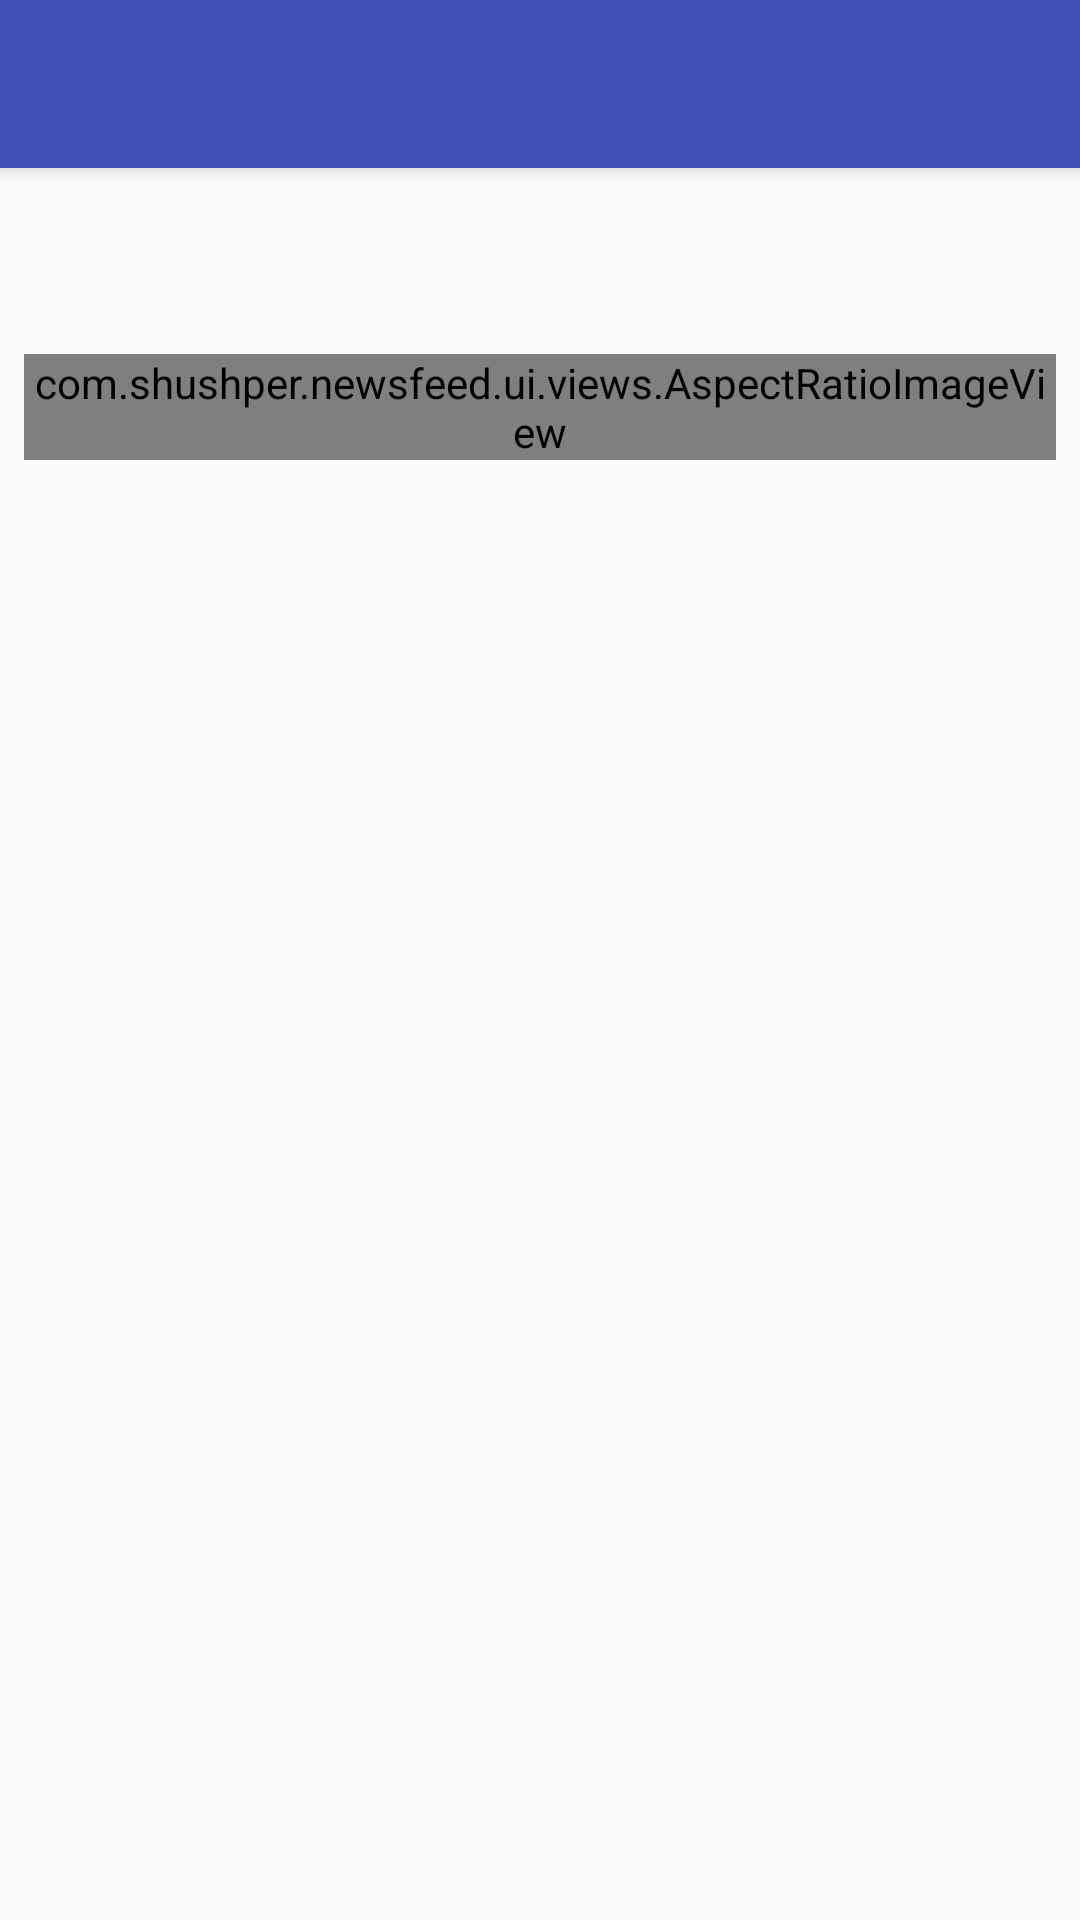

Here is an Android app screen rendered from its layout file. Give the layout XML and the strings, colors and styles it references.
<!-- AndroidManifest.xml: application theme AppTheme -->
<!-- res/layout/activity_item.xml -->
<?xml version="1.0" encoding="utf-8"?>
<android.support.design.widget.CoordinatorLayout
    xmlns:android="http://schemas.android.com/apk/res/android"
    xmlns:app="http://schemas.android.com/apk/res-auto"
    xmlns:tools="http://schemas.android.com/tools"
    android:layout_width="match_parent"
    android:layout_height="match_parent"
    tools:context=".ItemActivity">

    <android.support.v4.widget.NestedScrollView
        app:layout_behavior="@string/appbar_scrolling_view_behavior"
        android:layout_width="match_parent"
        android:layout_height="match_parent">

        <LinearLayout
            android:layout_width="match_parent"
            android:layout_height="wrap_content"
            android:orientation="vertical"
            android:padding="@dimen/grid_step">

            <TextView
                android:id="@+id/item_title"
                android:layout_width="match_parent"
                android:layout_height="wrap_content"
                android:textColor="@color/text_primary"
                android:textSize="20sp"
                tools:text="@string/debug_item_title"/>

            <TextView
                android:id="@+id/item_date"
                android:layout_width="match_parent"
                android:layout_height="wrap_content"
                android:textColor="@color/text_secondary"
                tools:text="@string/debug_item_title"/>

            <com.example.newsfeed.ui.views.AspectRatioImageView
                android:id="@+id/item_image"
                android:layout_width="match_parent"
                android:layout_height="wrap_content"
                android:layout_marginTop="@dimen/grid_step"
                android:scaleType="centerCrop"
                app:fixedSide="width"
                tools:background="#cccccc"/>

            <TextView
                android:id="@+id/item_content"
                android:layout_width="match_parent"
                android:layout_height="wrap_content"
                android:layout_marginTop="@dimen/grid_step"
                android:textColor="@color/text_secondary"
                tools:text="@string/debug_item_content"/>

            <android.support.v7.widget.RecyclerView
                android:layout_marginTop="@dimen/grid_step"
                android:id="@+id/item_gallery"
                android:layout_width="match_parent"
                android:layout_height="@dimen/gallery_item_height"
                android:scrollbars="none"
                tools:listitem="@layout/item_photo_gallery"/>

        </LinearLayout>

    </android.support.v4.widget.NestedScrollView>

    <android.support.design.widget.AppBarLayout
        android:layout_width="match_parent"
        android:layout_height="wrap_content">


        <android.support.v7.widget.Toolbar
            android:id="@+id/toolbar"
            android:layout_width="match_parent"
            android:layout_height="wrap_content"
            android:background="@color/colorPrimary"
            android:minHeight="?attr/actionBarSize"
            android:theme="@style/ToolbarDark"
            app:layout_scrollFlags="scroll|enterAlways"/>

    </android.support.design.widget.AppBarLayout>


</android.support.design.widget.CoordinatorLayout>
<!-- res/layout/item_photo_gallery.xml (included above) -->
<?xml version="1.0" encoding="utf-8"?>
<com.example.newsfeed.ui.views.AspectRatioImageView
    xmlns:android="http://schemas.android.com/apk/res/android"
    xmlns:app="http://schemas.android.com/apk/res-auto"
    xmlns:tools="http://schemas.android.com/tools"
    android:layout_width="match_parent"
    android:layout_height="wrap_content"
    android:scaleType="centerCrop"
    app:fixedSide="height"
    tools:background="#cccccc"/>
<!-- resources referenced by this layout -->
<resources>
  <color name="colorPrimary">#3F51B5</color>
  <color name="text_primary">#de000000</color>
  <color name="text_secondary">#8a000000</color>
  <dimen name="gallery_item_height">100dp</dimen>
  <dimen name="grid_step">8dp</dimen>
  <string name="debug_item_content">– Один кокошник я делаю не меньше месяца. Расшиваю бисером, необычными бусинами, камнями. Часто использую вышивку,
          разноцветные лоскуты, бахрому, тесьму и кружево. Вот этот, например, можно даже на шею надевать, как нагрудное украшение.
          А этот идёт в комплекте с корсетом и браслетами. Условное название образа – "Птица Сирин". Кажется, в последнее время у меня развилась "гигантомания" –
          хочется делать нарочито объёмные и сказочно красивые вещи, а потом использовать их в творческих фотосессиях.
          28-летняя Люба Михалёва может говорить о своих работах долго, смотрит на них горящими глазами. Кажется, будто каждый раз она видит их впервые и не может поверить,
          что всю эту красоту создала собственными руками. Она декорирует одежду в народном стиле, делает кокошники и браслеты-манжеты, ожерелья и ободки,
          картины из блестящего бисера и декоративные игрушки.
          Каждое украшение – в единственном экземпляре, с уникальным узором и историей. Работы у Любы получаются сказочные, можно даже сказать диковинные.
          Их сложно описать словами – лучше поразглядывать в нашем фоторепортаже. Мастерская Любы находится в Первоуральске, в цокольном этаже местного дворца культуры.
          Здесь она создает украшения ручной работы, занимается с детьми хореографией и проводит мастер-классы по собственной технике вышивания.
          Говорит, ей важно передавать опыт другим и видеть, как радуются ученики, когда работа у них получается.
          – Моё творчество – это приятная патология. Меня радует мысль, что это может принести пользу людям и вдохновить кого-то на творчество, – говорит Люба.</string>
  <string name="debug_item_title">Роскошь из Первоуральска: дизайнер-самоучка возвращает моду на кокошники, бисер и бахрому</string>
  <style name="ToolbarDark" parent="ThemeOverlay.AppCompat.Dark.ActionBar">
      </style>
  <style name="AppTheme" parent="Theme.AppCompat.Light.NoActionBar">
          
          <item name="colorPrimary">@color/colorPrimary</item>
          <item name="colorPrimaryDark">@color/colorPrimaryDark</item>
          <item name="colorAccent">@color/colorAccent</item>
      </style>
  <color name="colorPrimaryDark">#303F9F</color>
  <color name="colorAccent">#FF4081</color>
</resources>
